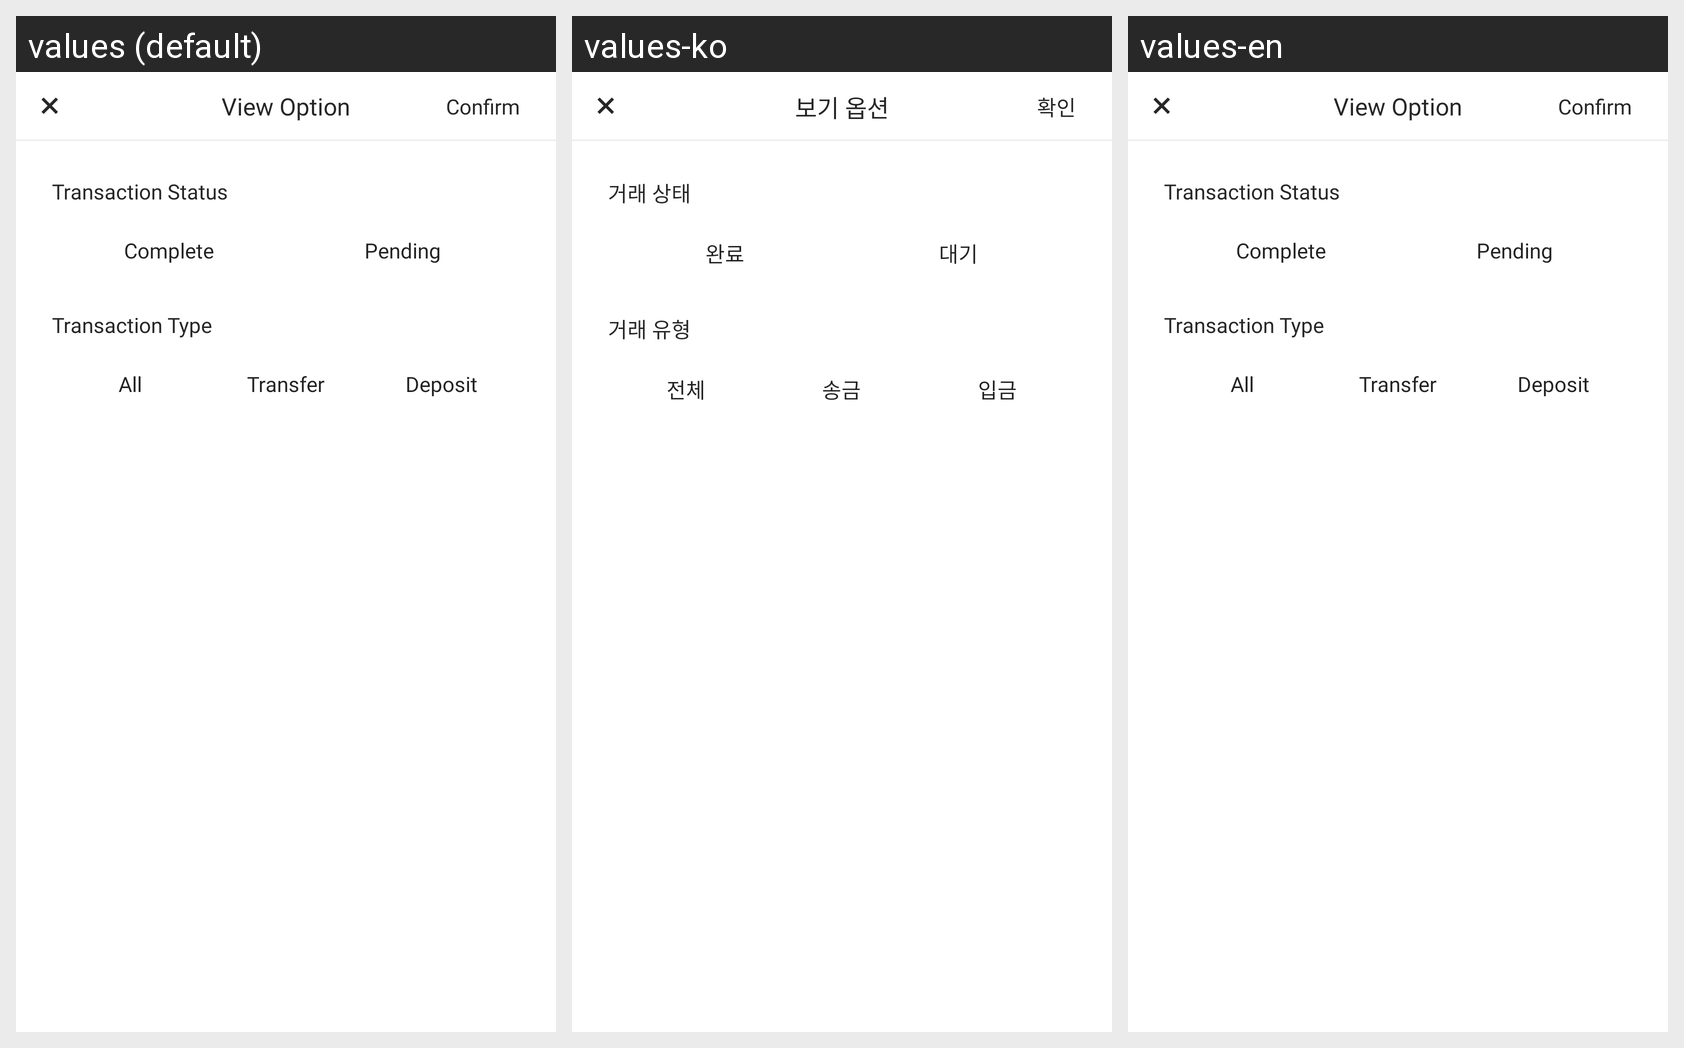

The Android screen above is rendered under several locales of the same app. Produce the string resources it draws, with the default and per-locale values.
Android screen res/layout/dialog_search_condition.xml rendered under 3 locales, left to right: values (default), values-ko, values-en. Device: Nexus 5 (rendered at 1080×1920; each locale shown at half size, 540×960, under a caption strip naming it); theme AppTheme.
Strings drawn on this screen, with the default value and each locale's value (text and hints the layout hard-codes, and strings that could not be matched under every locale, appear in the picture but are not listed):

searchOption
  values: View Option
  values-ko: 보기 옵션
  values-en: View Option

confirm
  values: Confirm
  values-ko: 확인
  values-en: Confirm

txState
  values: Transaction Status
  values-ko: 거래 상태
  values-en: Transaction Status

complete
  values: Complete
  values-ko: 완료
  values-en: Complete

pending
  values: Pending
  values-ko: 대기
  values-en: Pending

txType
  values: Transaction Type
  values-ko: 거래 유형
  values-en: Transaction Type

all
  values: All
  values-ko: 전체
  values-en: All

withdraw
  values: Transfer
  values-ko: 송금
  values-en: Transfer

deposit
  values: Deposit
  values-ko: 입금
  values-en: Deposit
